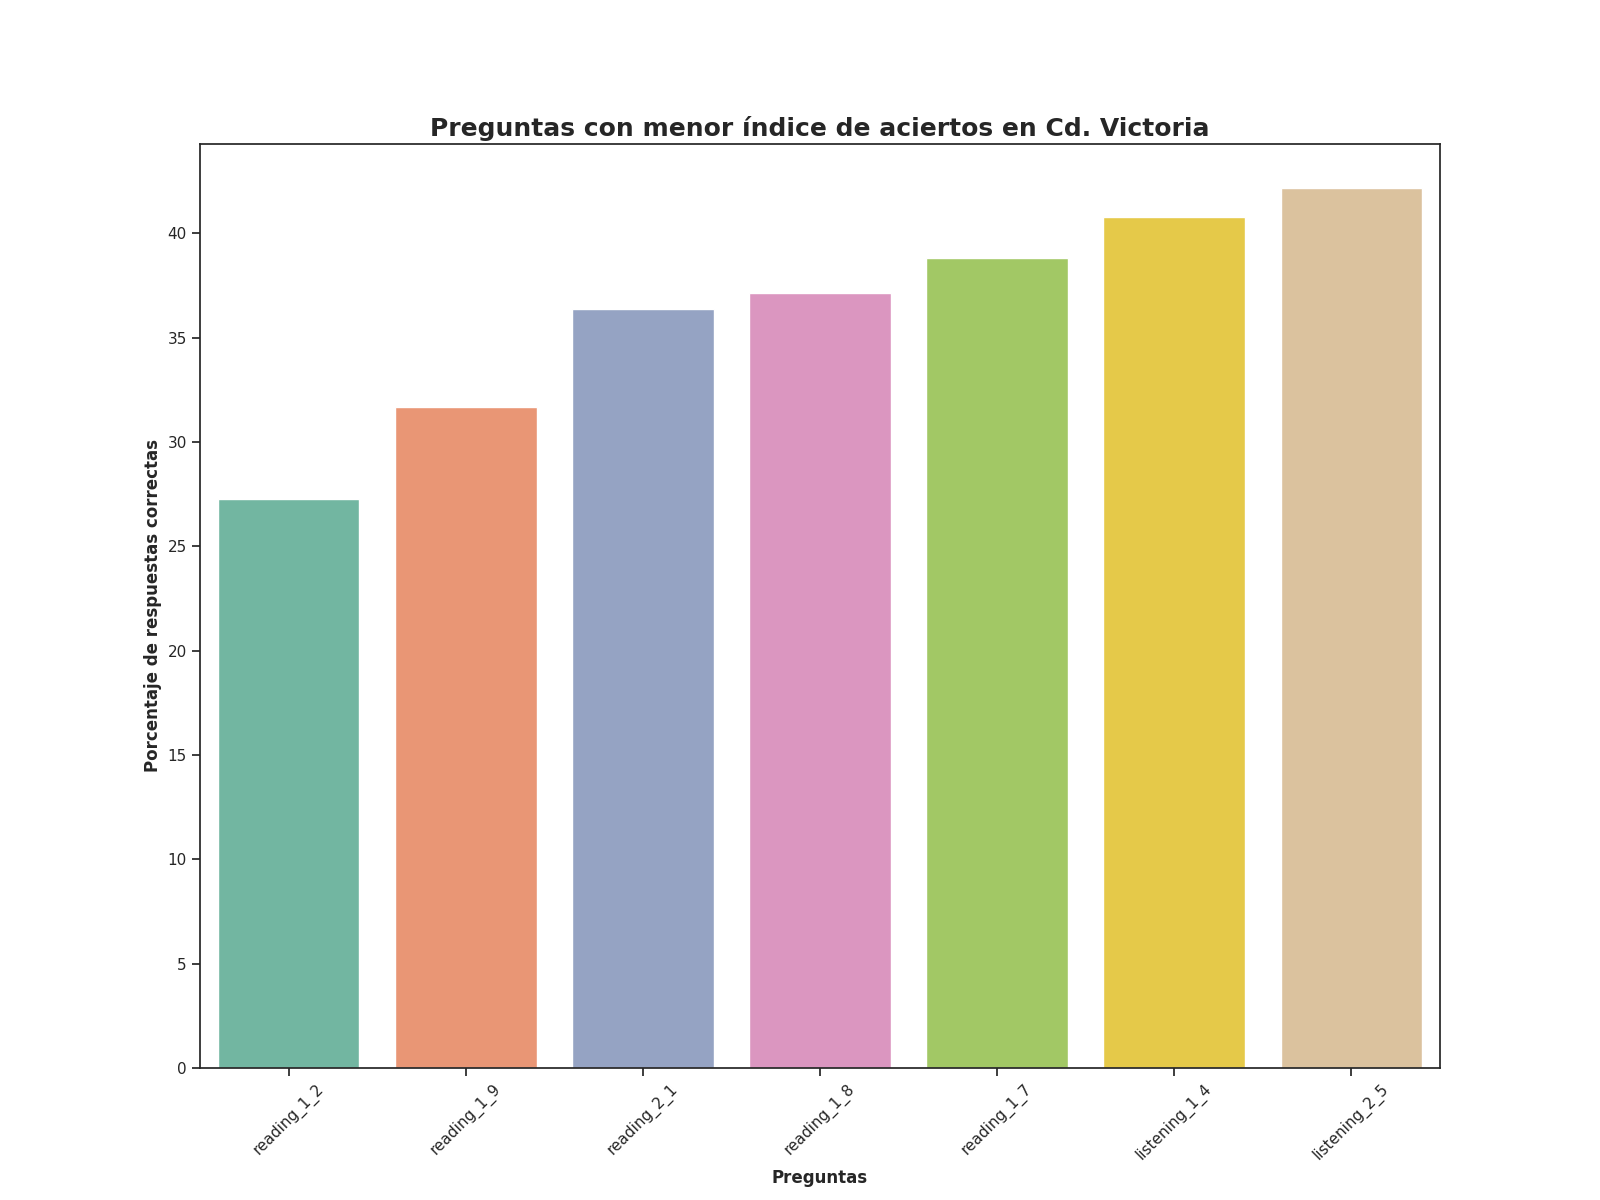

The table this chart was drawn from, first rows:
question, number_correct_answers, percentage_correct_answers, Top
reading_1_2, 315.0, 27.27, 1
reading_1_9, 366.0, 31.69, 2
reading_2_1, 420.0, 36.36, 3
reading_1_8, 429.0, 37.14, 4
reading_1_7, 448.0, 38.79, 5
listening_1_4, 471.0, 40.78, 6
listening_2_5, 487.0, 42.16, 7
